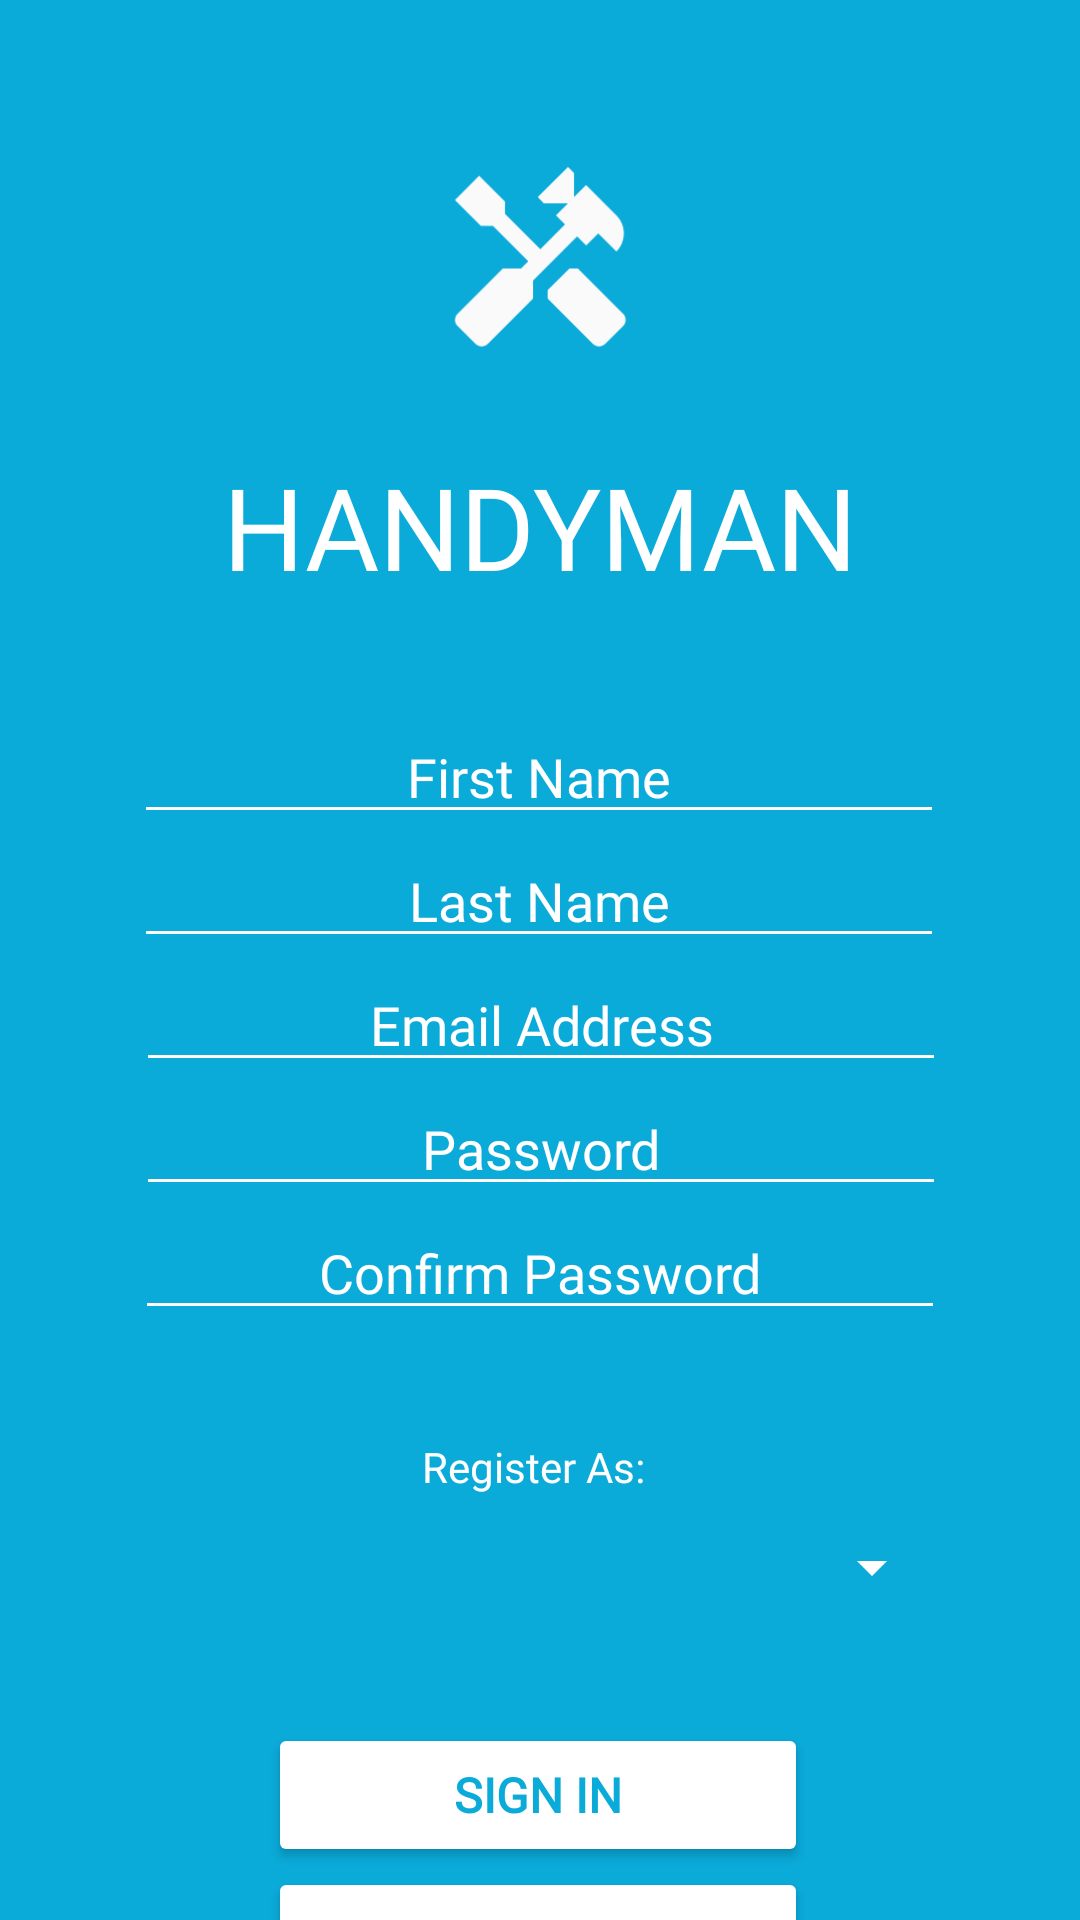

Reconstruct the res/layout file that produces this screen, plus the resources it refers to.
<!-- AndroidManifest.xml: application theme Theme.Handyman_JAVA_App -->
<!-- res/layout/activity_register.xml -->
<?xml version="1.0" encoding="utf-8"?>
<androidx.constraintlayout.widget.ConstraintLayout xmlns:android="http://schemas.android.com/apk/res/android"
    xmlns:app="http://schemas.android.com/apk/res-auto"
    xmlns:tools="http://schemas.android.com/tools"
    android:layout_width="match_parent"
    android:layout_height="match_parent"
    android:background="@color/blue"
    android:textColor="@color/white"
    tools:context=".Register">

    <ImageView
        android:id="@+id/imageView"
        android:layout_width="121dp"
        android:layout_height="118dp"
        android:layout_marginTop="28dp"
        app:layout_constraintEnd_toEndOf="parent"
        app:layout_constraintStart_toStartOf="parent"
        app:layout_constraintTop_toTopOf="parent"
        app:srcCompat="@drawable/ic_launcher_foreground" />

    <TextView
        android:id="@+id/HANDYMAN_TITLE"
        android:layout_width="wrap_content"
        android:layout_height="wrap_content"
        android:layout_marginTop="4dp"
        android:text="HANDYMAN"
        android:textColor="@color/white"
        android:textSize="38sp"
        android:fontFamily="@font/nunito_light"
        app:layout_constraintEnd_toEndOf="parent"
        app:layout_constraintStart_toStartOf="parent"
        app:layout_constraintTop_toBottomOf="@+id/imageView" />

    <EditText
        android:id="@+id/firstName"
        android:layout_height="wrap_content"
        android:layout_marginTop="36dp"
        android:layout_width="270dp"
        android:ems="10"
        android:backgroundTint="@color/white"
        android:fontFamily="@font/nunito_light"
        android:hint="First Name"
        android:inputType="textPersonName"
        android:textAlignment="center"
        android:textColor="@color/white"
        android:textColorHighlight="@color/white"
        android:textColorHint="@color/white"
        android:textColorLink="#00000000"
        app:layout_constraintEnd_toEndOf="parent"
        app:layout_constraintHorizontal_bias="0.497"
        app:layout_constraintStart_toStartOf="parent"
        app:layout_constraintTop_toBottomOf="@+id/HANDYMAN_TITLE"
        tools:ignore="TouchTargetSizeCheck" />

    <EditText
        android:id="@+id/lastName"
        android:layout_width="wrap_content"
        android:layout_height="wrap_content"
        android:width="270dp"
        android:ems="10"
        android:backgroundTint="@color/white"
        android:fontFamily="@font/nunito_light"
        android:hint="Last Name"
        android:inputType="textPersonName"
        android:textAlignment="center"
        android:textColor="@color/white"
        android:textColorHighlight="@color/white"
        android:textColorHint="@color/white"
        android:textColorLink="#00000000"
        app:layout_constraintEnd_toEndOf="parent"
        app:layout_constraintHorizontal_bias="0.497"
        app:layout_constraintStart_toStartOf="parent"
        app:layout_constraintTop_toBottomOf="@+id/firstName"
        tools:ignore="TouchTargetSizeCheck" />

    <EditText
        android:id="@+id/email_address"
        android:layout_width="wrap_content"
        android:layout_height="wrap_content"
        android:width="270dp"
        android:ems="10"
        android:backgroundTint="@color/white"
        android:fontFamily="@font/nunito_light"
        android:hint="Email Address"
        android:inputType="textEmailAddress"
        android:textAlignment="center"
        android:textColor="@color/white"
        android:textColorHighlight="@color/white"
        android:textColorHint="@color/white"
        android:textColorLink="#00000000"
        app:layout_constraintEnd_toEndOf="parent"
        app:layout_constraintHorizontal_bias="0.502"
        app:layout_constraintStart_toStartOf="parent"
        app:layout_constraintTop_toBottomOf="@+id/lastName"
        tools:ignore="TouchTargetSizeCheck" />

    <EditText
        android:id="@+id/password"
        android:layout_width="wrap_content"
        android:layout_height="wrap_content"
        android:ems="10"
        android:backgroundTint="@color/white"
        android:width="270dp"
        android:hint="Password"
        android:fontFamily="@font/nunito_light"
        android:inputType="textPassword"
        android:textAlignment="center"
        android:textColor="@color/white"
        android:textColorHighlight="@color/white"
        android:textColorHint="@color/white"
        android:textColorLink="#00000000"
        app:layout_constraintEnd_toEndOf="parent"
        app:layout_constraintHorizontal_bias="0.502"
        app:layout_constraintStart_toStartOf="parent"
        app:layout_constraintTop_toBottomOf="@+id/email_address"
        tools:ignore="TouchTargetSizeCheck" />

    <EditText
        android:id="@+id/confirm_password"
        android:layout_width="wrap_content"
        android:layout_height="wrap_content"
        android:width="270dp"
        android:ems="10"
        android:backgroundTint="@color/white"
        android:fontFamily="@font/nunito_light"
        android:hint="Confirm Password"
        android:inputType="textPassword"
        android:textAlignment="center"
        android:textColor="@color/white"
        android:textColorHighlight="@color/white"
        android:textColorHint="@color/white"
        android:textColorLink="#00000000"
        app:layout_constraintEnd_toEndOf="parent"
        app:layout_constraintStart_toStartOf="parent"
        app:layout_constraintTop_toBottomOf="@+id/password"
        tools:ignore="TouchTargetSizeCheck" />

    <Spinner
        android:id="@+id/spinner"
        android:layout_width="270dp"
        android:layout_height="40dp"
        android:layout_marginTop="4dp"
        android:backgroundTint="@color/white"
        android:paddingLeft="5dp"
        android:textColor="@android:color/white"
        app:layout_constraintEnd_toEndOf="parent"
        app:layout_constraintHorizontal_bias="0.496"
        app:layout_constraintStart_toStartOf="parent"
        app:layout_constraintTop_toBottomOf="@+id/Register_Account_As"
        tools:ignore="SpeakableTextPresentCheck,TouchTargetSizeCheck" />

    <TextView
        android:id="@+id/Register_Account_As"
        android:layout_width="wrap_content"
        android:layout_height="wrap_content"
        android:layout_marginTop="36dp"
        android:fontFamily="@font/nunito_light"
        android:text="Register As: "
        android:textAlignment="center"
        android:textColor="@color/white"
        android:textSize="14sp"
        app:layout_constraintEnd_toEndOf="parent"
        app:layout_constraintHorizontal_bias="0.498"
        app:layout_constraintStart_toStartOf="parent"
        app:layout_constraintTop_toBottomOf="@+id/confirm_password" />

    <Button
        android:id="@+id/submit_btn"
        android:layout_width="wrap_content"
        android:layout_height="wrap_content"
        android:layout_marginTop="32dp"
        android:width="180dp"
        android:backgroundTint="@color/white"
        android:fontFamily="@font/nunito_light"
        android:paddingLeft="50dp"
        android:paddingTop="0dp"
        android:paddingRight="50dp"
        android:paddingBottom="0dp"
        android:text="@string/submit_sign_in"
        android:textColor="@color/blue"
        android:textSize="16sp"
        android:textStyle="bold"
        app:layout_constraintEnd_toEndOf="parent"
        app:layout_constraintHorizontal_bias="0.497"
        app:layout_constraintStart_toStartOf="parent"
        app:layout_constraintTop_toBottomOf="@+id/spinner" />

    <Button
        android:id="@+id/sign_up_btn"
        android:layout_width="wrap_content"
        android:layout_height="wrap_content"
        android:layout_marginBottom="72dp"
        android:width="180dp"
        android:backgroundTint="@color/white"
        android:fontFamily="@font/nunito_light"
        android:paddingLeft="50dp"
        android:paddingTop="0dp"
        android:paddingRight="50dp"
        android:paddingBottom="0dp"
        android:radius="90dp"
        android:text="@string/new_user_register_here"
        android:textColor="@color/blue"
        android:textSize="16sp"
        android:textStyle="bold"
        app:layout_constraintEnd_toEndOf="parent"
        app:layout_constraintHorizontal_bias="0.497"
        app:layout_constraintStart_toStartOf="parent"
        app:layout_constraintTop_toBottomOf="@+id/submit_btn"
        app:layout_constraintVertical_bias="0.0" />


</androidx.constraintlayout.widget.ConstraintLayout>
<!-- resources referenced by this layout -->
<resources>
  <color name="blue">#0AAAD9</color>
  <color name="white">#FFFFFFFF</color>
  <!-- drawable ic_launcher_foreground (drawable) -->
  <vector xmlns:android="http://schemas.android.com/apk/res/android"
      android:width="50dp"
      android:height="50dp"
      android:viewportWidth="108"
      android:viewportHeight="108"
      android:tint="#FAFAFA">
    <group android:scaleX="2.61"
        android:scaleY="2.61"
        android:translateX="22.68"
        android:translateY="22.68">
      <path
          android:fillColor="@android:color/white"
          android:pathData="M21.67,18.17l-5.3,-5.3h-0.99l-2.54,2.54v0.99l5.3,5.3c0.39,0.39 1.02,0.39 1.41,0l2.12,-2.12C22.06,19.2 22.06,18.56 21.67,18.17z"/>
      <path
          android:fillColor="@android:color/white"
          android:pathData="M17.34,10.19l1.41,-1.41l2.12,2.12c1.17,-1.17 1.17,-3.07 0,-4.24l-3.54,-3.54l-1.41,1.41V1.71L15.22,1l-3.54,3.54l0.71,0.71h2.83l-1.41,1.41l1.06,1.06l-2.89,2.89L7.85,6.48V5.06L4.83,2.04L2,4.87l3.03,3.03h1.41l4.13,4.13l-0.85,0.85H7.6l-5.3,5.3c-0.39,0.39 -0.39,1.02 0,1.41l2.12,2.12c0.39,0.39 1.02,0.39 1.41,0l5.3,-5.3v-2.12l5.15,-5.15L17.34,10.19z"/>
    </group>
  </vector>
  <string name="new_user_register_here">Sign up</string>
  <string name="submit_sign_in">Sign In</string>
  <style name="Theme.Handyman_JAVA_App" parent="Theme.MaterialComponents.DayNight.NoActionBar">
          
          <item name="colorPrimary">#00A7D6</item>
          <item name="colorPrimaryVariant">@color/purple_700</item>
          <item name="colorOnPrimary">@color/white</item>
          
          <item name="colorSecondary">@color/teal_200</item>
          <item name="colorSecondaryVariant">@color/teal_700</item>
          <item name="colorOnSecondary">@color/black</item>
          
          <item name="android:statusBarColor" tools:targetApi="l">?attr/colorOnSecondary</item>
          
          <item name="android:actionMenuTextColor">#00A7D6</item>
      </style>
  <color name="purple_700">#FF3700B3</color>
  <color name="teal_200">#FF03DAC5</color>
  <color name="teal_700">#FF018786</color>
  <color name="black">#FF000000</color>
</resources>
